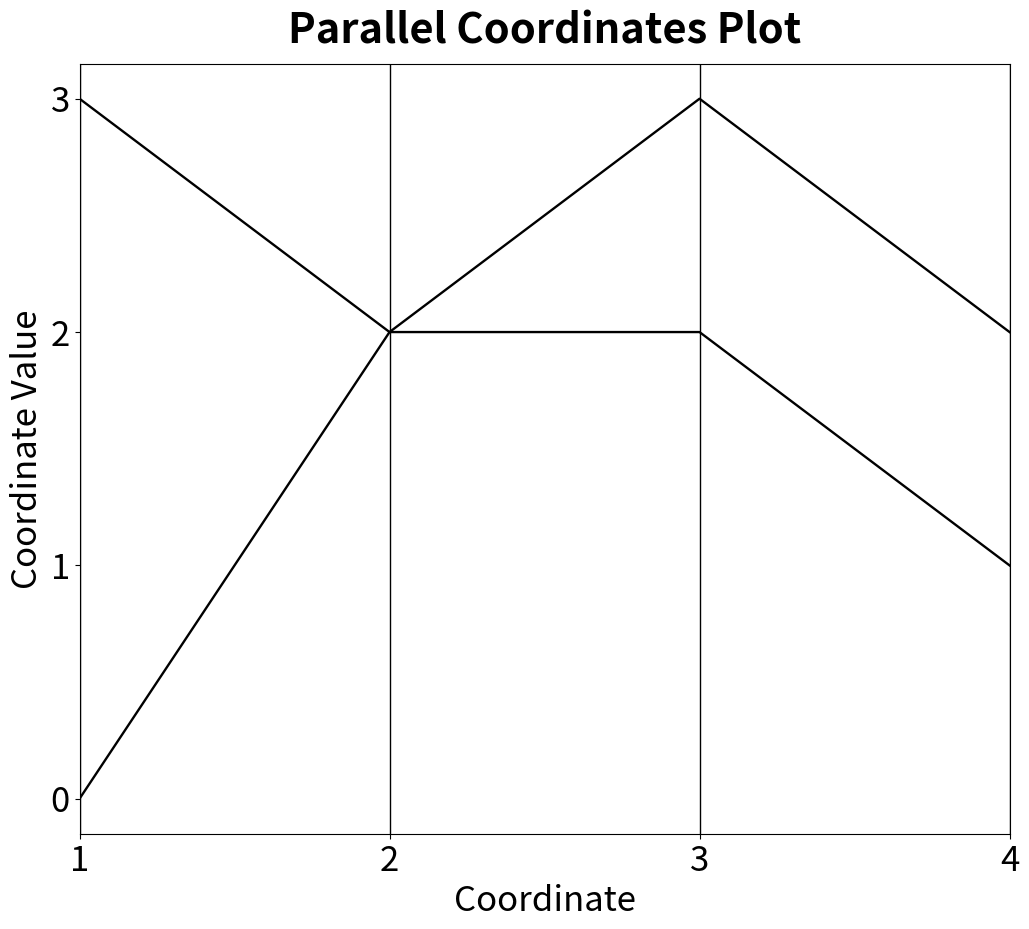

The script that saved this image:
#works on pandas 1.5.2, numpy 1.23.5 and matplotlib 3.6.2
import pandas as pd
import numpy as np
import matplotlib.pyplot as plt
from pandas.plotting import parallel_coordinates

data = {"name":["A","B"],1:[0,3],2:[2,2],3:[3,2],4:[2,1]}
df = pd.DataFrame(data)

fig, ax = plt.subplots(figsize = (12,10))

parallel_coordinates(df, "name", color=("black"), linewidth ="1.7")
plt.legend().set_visible(False)
ax.tick_params(axis='both', labelsize = 25)
ax.set_xlabel("Coordinate", fontsize = 25)
ax.set_ylabel("Coordinate Value", fontsize = 25)
ax.yaxis.set_ticks(np.arange(0, 3.1, 1))
plt.title(label = "Parallel Coordinates Plot", 
          fontsize = 30, fontweight = "bold", pad = 15)
ax.grid(False)
plt.show()
